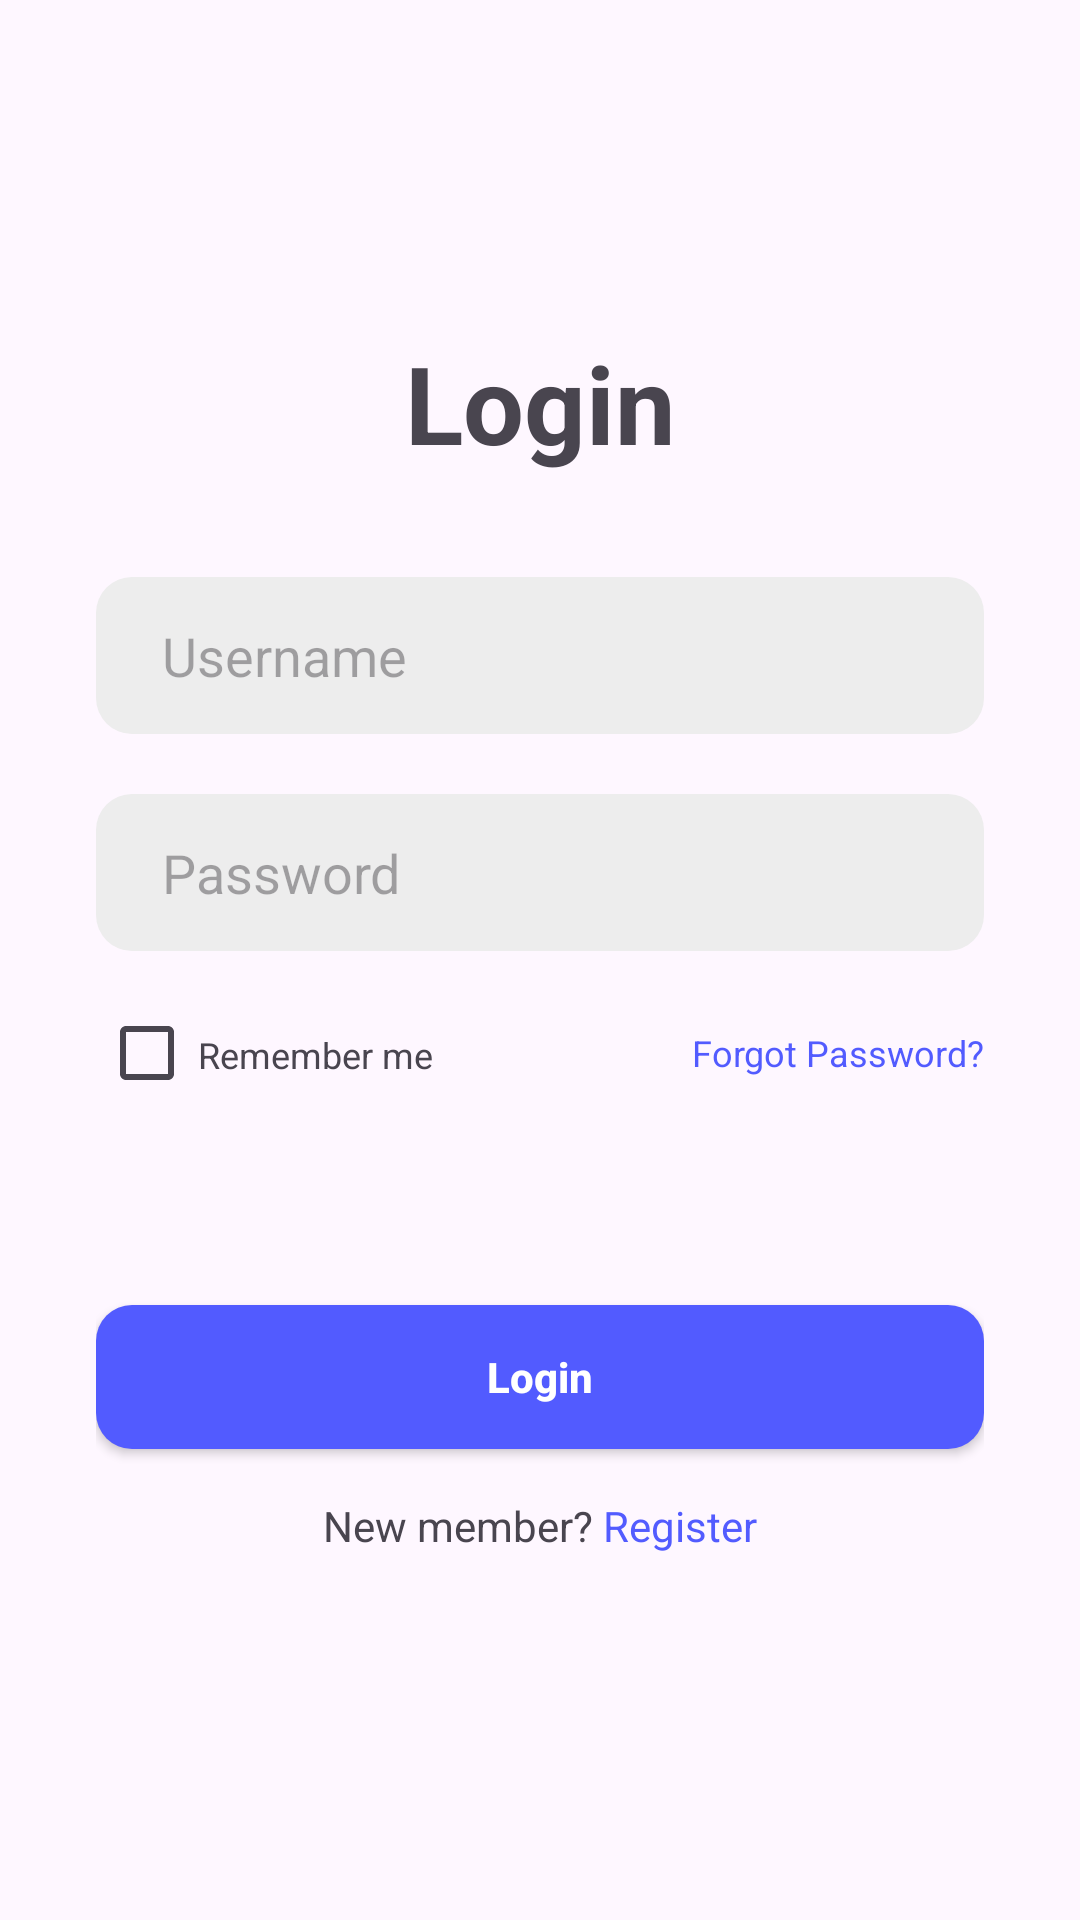

Android layout source for this screen:
<!-- AndroidManifest.xml: application theme Base.Theme.PPPBT8 -->
<!-- res/layout/fragment_login.xml -->
<?xml version="1.0" encoding="utf-8"?>
<LinearLayout xmlns:android="http://schemas.android.com/apk/res/android"
    xmlns:app="http://schemas.android.com/apk/res-auto"
    xmlns:tools="http://schemas.android.com/tools"
    android:layout_width="match_parent"
    android:layout_height="match_parent"
    tools:context=".LoginFragment"
    android:orientation="vertical"
    android:id="@+id/fragment_login">

    <ScrollView
        android:layout_width="match_parent"
        android:layout_height="match_parent">

        <LinearLayout
            android:layout_width="match_parent"
            android:layout_height="match_parent"
            android:orientation="vertical"
            android:paddingHorizontal="32dp"
            android:paddingTop="110dp">

            <TextView
                android:id="@+id/login_txt"
                android:layout_width="match_parent"
                android:layout_height="wrap_content"
                android:textAlignment="center"
                android:layout_marginBottom="24dp"
                android:textStyle="bold"
                android:textSize="36sp"
                android:text="Login" />

            <EditText
                android:id="@+id/input_username"
                android:layout_width="match_parent"
                android:layout_height="wrap_content"
                android:layout_marginVertical="10dp"
                android:background="@drawable/bg_rect"
                android:inputType="text"
                android:hint="Username" />

            <EditText
                android:id="@+id/input_password"
                android:layout_width="match_parent"
                android:layout_height="wrap_content"
                android:layout_marginVertical="10dp"
                android:background="@drawable/bg_rect"
                android:inputType="textPassword"
                android:hint="Password" />

            <RelativeLayout
                android:layout_width="match_parent"
                android:layout_height="wrap_content"
                android:layout_marginBottom="60dp">

                <LinearLayout
                    android:layout_width="wrap_content"
                    android:layout_height="wrap_content"
                    android:orientation="horizontal">

                    <CheckBox
                        android:id="@+id/remember_check"
                        android:layout_width="wrap_content"
                        android:layout_height="wrap_content"
                        android:minWidth="34dp"/>

                    <TextView
                        android:layout_width="wrap_content"
                        android:layout_height="wrap_content"
                        android:textSize="12sp"
                        android:text="Remember me" />

                </LinearLayout>

                <TextView
                    android:layout_width="wrap_content"
                    android:layout_height="wrap_content"
                    android:layout_alignParentEnd="true"
                    android:layout_centerInParent="true"
                    android:textColor="@color/blue"
                    android:textSize="12sp"
                    android:text="Forgot Password?" />

            </RelativeLayout>

            <androidx.appcompat.widget.AppCompatButton
                android:id="@+id/login_btn"
                android:layout_width="match_parent"
                android:layout_height="wrap_content"
                style="@style/button"
                android:text="Login" />

            <LinearLayout
                android:layout_width="match_parent"
                android:layout_height="wrap_content"
                android:orientation="horizontal"
                android:gravity="center">

                <TextView
                    android:layout_width="wrap_content"
                    android:layout_height="wrap_content"
                    android:textAlignment="center"
                    android:text="New member? "/>

                <TextView
                    android:id="@+id/register_txt"
                    android:layout_width="wrap_content"
                    android:layout_height="wrap_content"
                    android:textAlignment="center"
                    android:textColor="@color/blue"
                    android:text="Register"/>

            </LinearLayout>

        </LinearLayout>

    </ScrollView>

</LinearLayout>
<!-- resources referenced by this layout -->
<resources>
  <color name="blue">#FF525BFF</color>
  <!-- drawable bg_rect (drawable) -->
  <?xml version="1.0" encoding="utf-8"?>
  <shape xmlns:android="http://schemas.android.com/apk/res/android" android:shape="rectangle">
      <solid android:color="@color/graybg"/>
      <corners android:radius="12dp"/>
      <padding
          android:top="14dp"
          android:bottom="14dp"
          android:left="22dp"
          android:right="22dp"/>
  </shape>
  <style name="button">
          <item name="android:background">@drawable/bg_rect</item>
          <item name="android:backgroundTint">@color/blue</item>
          <item name="android:textColor">@color/white</item>
          <item name="android:textAllCaps">false</item>
          <item name="android:textStyle">bold</item>
          <item name="android:layout_marginBottom">16dp</item>
      </style>
  <style name="Base.Theme.PPPBT8" parent="Theme.Material3.DayNight.NoActionBar">
          <item name="colorPrimary">@color/blue</item>
      </style>
  <color name="graybg">#FFEDEDED</color>
  <color name="white">#FFFFFFFF</color>
</resources>
